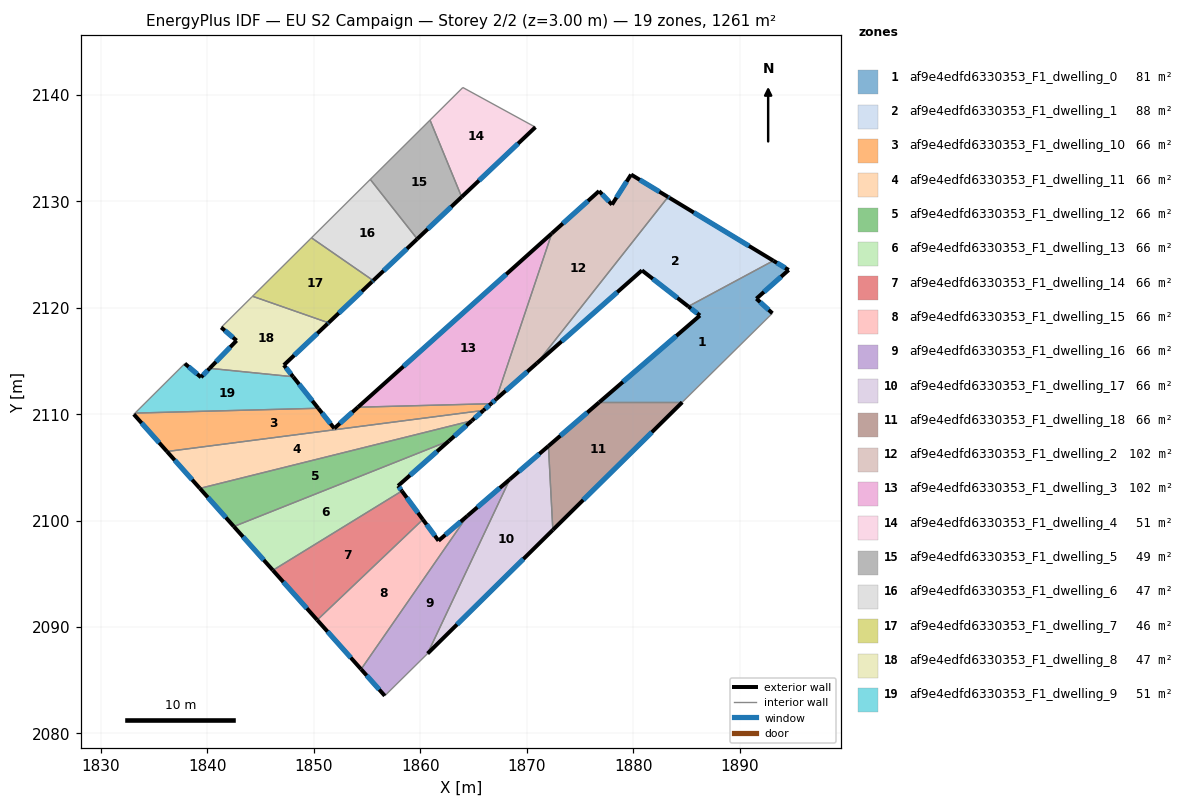
=== STOREY PLAN SPEC (per zone: floor XY polygon, exterior-wall plan segments, windows/doors) ===
zone 1: af9e4edfd6330353_F1_dwelling_0  (81.3 m²)
  floor: (1894.59, 2123.53) (1891.56, 2120.83) (1893.06, 2119.46) (1884.59, 2111.11) (1876.80, 2111.11) (1886.26, 2119.25) (1885.16, 2120.11) (1893.15, 2124.40)
  exterior wall: (1886.26, 2119.25) – (1876.80, 2111.11)  [12.5 m]
    window: (1884.04, 2117.34) – (1879.02, 2113.02)  [10.5 m²]
  exterior wall: (1885.16, 2120.11) – (1886.26, 2119.25)  [1.4 m]
    window: (1885.42, 2119.91) – (1886.00, 2119.45)  [1.2 m²]
  exterior wall: (1894.59, 2123.53) – (1893.15, 2124.40)  [1.7 m]
    window: (1894.25, 2123.73) – (1893.49, 2124.20)  [1.4 m²]
  exterior wall: (1891.56, 2120.83) – (1894.59, 2123.53)  [4.1 m]
    window: (1892.27, 2121.47) – (1893.88, 2122.90)  [3.4 m²]
  exterior wall: (1893.06, 2119.46) – (1891.56, 2120.83)  [2.0 m]
    window: (1892.71, 2119.79) – (1891.91, 2120.51)  [1.7 m²]
  interior walls: 3
zone 2: af9e4edfd6330353_F1_dwelling_1  (87.6 m²)
  floor: (1893.15, 2124.40) (1885.16, 2120.11) (1880.81, 2123.49) (1870.95, 2114.78) (1883.26, 2130.39) (1883.39, 2130.31)
  exterior wall: (1870.95, 2114.78) – (1880.81, 2123.49)  [13.2 m]
    window: (1873.26, 2116.82) – (1878.49, 2121.45)  [11.1 m²]
  exterior wall: (1883.39, 2130.31) – (1883.26, 2130.39)  [0.2 m]
    window: (1883.36, 2130.33) – (1883.29, 2130.37)  [0.1 m²]
  exterior wall: (1893.15, 2124.40) – (1883.39, 2130.31)  [11.4 m]
    window: (1890.86, 2125.79) – (1885.68, 2128.92)  [9.6 m²]
  exterior wall: (1880.81, 2123.49) – (1885.16, 2120.11)  [5.5 m]
    window: (1881.83, 2122.70) – (1884.14, 2120.90)  [4.7 m²]
  interior walls: 2
zone 3: af9e4edfd6330353_F1_dwelling_10  (66.4 m²)
  floor: (1866.64, 2110.97) (1865.93, 2110.34) (1836.20, 2106.48) (1833.09, 2109.98) (1833.20, 2110.09) (1850.41, 2110.54) (1851.91, 2108.65) (1854.13, 2110.64)
  exterior wall: (1865.93, 2110.34) – (1866.64, 2110.97)  [0.9 m]
    window: (1866.09, 2110.49) – (1866.47, 2110.82)  [0.8 m²]
  exterior wall: (1833.09, 2109.98) – (1836.20, 2106.48)  [4.7 m]
    window: (1833.82, 2109.16) – (1835.47, 2107.30)  [4.0 m²]
  exterior wall: (1851.91, 2108.65) – (1850.41, 2110.54)  [2.4 m]
    window: (1851.56, 2109.10) – (1850.76, 2110.10)  [2.0 m²]
  exterior wall: (1854.13, 2110.64) – (1851.91, 2108.65)  [3.0 m]
    window: (1853.61, 2110.17) – (1852.44, 2109.12)  [2.5 m²]
  interior walls: 4
zone 4: af9e4edfd6330353_F1_dwelling_11  (66.4 m²)
  floor: (1865.93, 2110.34) (1864.82, 2109.37) (1839.29, 2103.02) (1836.20, 2106.48)
  exterior wall: (1864.83, 2109.37) – (1865.93, 2110.34)  [1.5 m]
    window: (1865.08, 2109.60) – (1865.67, 2110.11)  [1.2 m²]
  exterior wall: (1836.20, 2106.48) – (1839.29, 2103.02)  [4.6 m]
    window: (1836.93, 2105.67) – (1838.57, 2103.83)  [3.9 m²]
  interior walls: 2
zone 5: af9e4edfd6330353_F1_dwelling_12  (66.4 m²)
  floor: (1864.82, 2109.37) (1862.68, 2107.47) (1842.48, 2099.44) (1839.29, 2103.02)
  exterior wall: (1862.68, 2107.47) – (1864.83, 2109.37)  [2.9 m]
    window: (1863.18, 2107.92) – (1864.32, 2108.92)  [2.4 m²]
  exterior wall: (1839.29, 2103.02) – (1842.48, 2099.44)  [4.8 m]
    window: (1840.04, 2102.18) – (1841.73, 2100.28)  [4.0 m²]
  interior walls: 2
zone 6: af9e4edfd6330353_F1_dwelling_13  (66.4 m²)
  floor: (1862.68, 2107.47) (1857.91, 2103.25) (1858.26, 2102.77) (1846.15, 2095.32) (1842.48, 2099.44)
  exterior wall: (1857.91, 2103.25) – (1862.68, 2107.47)  [6.4 m]
    window: (1859.03, 2104.25) – (1861.56, 2106.48)  [5.4 m²]
  exterior wall: (1858.26, 2102.77) – (1857.91, 2103.25)  [0.6 m]
    window: (1858.18, 2102.89) – (1857.99, 2103.14)  [0.5 m²]
  exterior wall: (1842.48, 2099.44) – (1846.15, 2095.32)  [5.5 m]
    window: (1843.34, 2098.47) – (1845.29, 2096.29)  [4.6 m²]
  interior walls: 2
zone 7: af9e4edfd6330353_F1_dwelling_14  (66.4 m²)
  floor: (1858.26, 2102.77) (1860.23, 2100.09) (1850.31, 2090.66) (1846.15, 2095.32)
  exterior wall: (1860.23, 2100.09) – (1858.26, 2102.77)  [3.3 m]
    window: (1859.77, 2100.72) – (1858.72, 2102.14)  [2.8 m²]
  exterior wall: (1846.15, 2095.32) – (1850.31, 2090.66)  [6.3 m]
    window: (1847.13, 2094.23) – (1849.33, 2091.75)  [5.3 m²]
  interior walls: 2
zone 8: af9e4edfd6330353_F1_dwelling_15  (66.4 m²)
  floor: (1864.42, 2100.44) (1854.43, 2086.03) (1850.31, 2090.66) (1860.23, 2100.09) (1861.70, 2098.10)
  exterior wall: (1861.70, 2098.10) – (1860.23, 2100.09)  [2.5 m]
    window: (1861.36, 2098.57) – (1860.58, 2099.63)  [2.1 m²]
  exterior wall: (1864.42, 2100.44) – (1861.70, 2098.10)  [3.6 m]
    window: (1863.78, 2099.89) – (1862.34, 2098.65)  [3.0 m²]
  exterior wall: (1850.31, 2090.66) – (1854.43, 2086.03)  [6.2 m]
    window: (1851.28, 2089.57) – (1853.46, 2087.12)  [5.2 m²]
  interior walls: 2
zone 9: af9e4edfd6330353_F1_dwelling_16  (66.4 m²)
  floor: (1868.39, 2103.87) (1860.68, 2087.51) (1856.66, 2083.54) (1854.43, 2086.03) (1864.42, 2100.44)
  exterior wall: (1868.39, 2103.87) – (1864.42, 2100.44)  [5.3 m]
    window: (1867.46, 2103.06) – (1865.35, 2101.24)  [4.4 m²]
  exterior wall: (1854.43, 2086.03) – (1856.66, 2083.54)  [3.3 m]
    window: (1854.95, 2085.45) – (1856.13, 2084.12)  [2.8 m²]
  interior walls: 3
zone 10: af9e4edfd6330353_F1_dwelling_17  (66.4 m²)
  floor: (1872.03, 2106.99) (1872.44, 2099.11) (1860.68, 2087.51) (1868.39, 2103.87)
  exterior wall: (1872.03, 2106.99) – (1868.39, 2103.87)  [4.8 m]
    window: (1871.17, 2106.26) – (1869.25, 2104.60)  [4.0 m²]
  exterior wall: (1860.68, 2087.51) – (1872.44, 2099.11)  [16.5 m]
    window: (1863.44, 2090.23) – (1869.68, 2096.39)  [13.9 m²]
  interior walls: 2
zone 11: af9e4edfd6330353_F1_dwelling_18  (66.4 m²)
  floor: (1884.59, 2111.11) (1872.44, 2099.11) (1872.03, 2106.99) (1876.80, 2111.11)
  exterior wall: (1876.80, 2111.11) – (1872.03, 2106.99)  [6.3 m]
    window: (1875.68, 2110.14) – (1873.15, 2107.96)  [5.3 m²]
  exterior wall: (1872.44, 2099.11) – (1884.59, 2111.11)  [17.1 m]
    window: (1875.29, 2101.93) – (1881.74, 2108.29)  [14.4 m²]
  interior walls: 2
zone 12: af9e4edfd6330353_F1_dwelling_2  (102.3 m²)
  floor: (1883.26, 2130.39) (1870.95, 2114.78) (1867.10, 2111.38) (1872.34, 2126.96) (1876.78, 2130.94) (1877.99, 2129.67) (1879.79, 2132.49)
  exterior wall: (1877.99, 2129.67) – (1876.78, 2130.94)  [1.8 m]
    window: (1877.71, 2129.97) – (1877.07, 2130.64)  [1.5 m²]
  exterior wall: (1879.79, 2132.49) – (1877.99, 2129.67)  [3.3 m]
    window: (1879.37, 2131.83) – (1878.42, 2130.33)  [2.8 m²]
  exterior wall: (1883.26, 2130.39) – (1879.79, 2132.49)  [4.1 m]
    window: (1882.45, 2130.88) – (1880.60, 2132.00)  [3.4 m²]
  exterior wall: (1867.10, 2111.38) – (1870.95, 2114.78)  [5.1 m]
    window: (1868.01, 2112.18) – (1870.04, 2113.98)  [4.3 m²]
  exterior wall: (1876.78, 2130.94) – (1872.34, 2126.96)  [6.0 m]
    window: (1875.74, 2130.01) – (1873.38, 2127.90)  [5.0 m²]
  interior walls: 2
zone 13: af9e4edfd6330353_F1_dwelling_3  (101.6 m²)
  floor: (1872.34, 2126.96) (1867.10, 2111.38) (1866.64, 2110.97) (1854.13, 2110.64)
  exterior wall: (1872.34, 2126.96) – (1854.13, 2110.64)  [24.5 m]
    window: (1868.06, 2123.13) – (1858.41, 2114.47)  [20.6 m²]
  exterior wall: (1866.64, 2110.97) – (1867.10, 2111.38)  [0.6 m]
    window: (1866.75, 2111.07) – (1866.99, 2111.29)  [0.5 m²]
  interior walls: 2
zone 14: af9e4edfd6330353_F1_dwelling_4  (50.9 m²)
  floor: (1870.80, 2136.94) (1863.88, 2130.39) (1860.90, 2137.61) (1863.99, 2140.67)
  exterior wall: (1863.88, 2130.39) – (1870.80, 2136.94)  [9.5 m]
    window: (1865.50, 2131.93) – (1869.18, 2135.40)  [8.0 m²]
  interior walls: 3
zone 15: af9e4edfd6330353_F1_dwelling_5  (48.9 m²)
  floor: (1860.90, 2137.61) (1863.88, 2130.39) (1859.71, 2126.44) (1855.29, 2132.04)
  exterior wall: (1859.71, 2126.44) – (1863.88, 2130.39)  [5.7 m]
    window: (1860.69, 2127.37) – (1862.90, 2129.46)  [4.8 m²]
  interior walls: 3
zone 16: af9e4edfd6330353_F1_dwelling_6  (47.2 m²)
  floor: (1855.29, 2132.04) (1859.71, 2126.44) (1855.57, 2122.53) (1849.77, 2126.55)
  exterior wall: (1855.57, 2122.53) – (1859.71, 2126.44)  [5.7 m]
    window: (1856.54, 2123.45) – (1858.74, 2125.53)  [4.8 m²]
  interior walls: 3
zone 17: af9e4edfd6330353_F1_dwelling_7  (46.4 m²)
  floor: (1855.57, 2122.53) (1855.46, 2122.43) (1851.38, 2118.57) (1844.24, 2121.06) (1849.66, 2126.44) (1849.77, 2126.55)
  exterior wall: (1855.46, 2122.43) – (1855.57, 2122.53)  [0.2 m]
    window: (1855.49, 2122.45) – (1855.54, 2122.51)  [0.1 m²]
  exterior wall: (1851.38, 2118.57) – (1855.46, 2122.43)  [5.6 m]
    window: (1852.33, 2119.47) – (1854.50, 2121.52)  [4.7 m²]
  interior walls: 4
zone 18: af9e4edfd6330353_F1_dwelling_8  (46.9 m²)
  floor: (1851.38, 2118.57) (1851.29, 2118.49) (1847.18, 2114.60) (1848.05, 2113.50) (1840.21, 2114.29) (1842.74, 2116.90) (1841.29, 2118.13) (1844.16, 2120.98) (1844.24, 2121.06)
  exterior wall: (1851.29, 2118.49) – (1851.38, 2118.57)  [0.1 m]
    window: (1851.31, 2118.51) – (1851.36, 2118.55)  [0.1 m²]
  exterior wall: (1847.18, 2114.60) – (1851.29, 2118.49)  [5.7 m]
    window: (1848.15, 2115.51) – (1850.33, 2117.58)  [4.8 m²]
  exterior wall: (1848.05, 2113.50) – (1847.18, 2114.60)  [1.4 m]
    window: (1847.85, 2113.76) – (1847.38, 2114.34)  [1.2 m²]
  exterior wall: (1842.74, 2116.90) – (1840.21, 2114.29)  [3.6 m]
    window: (1842.14, 2116.29) – (1840.80, 2114.90)  [3.1 m²]
  exterior wall: (1841.29, 2118.13) – (1842.74, 2116.90)  [1.9 m]
    window: (1841.63, 2117.84) – (1842.40, 2117.19)  [1.6 m²]
  interior walls: 4
zone 19: af9e4edfd6330353_F1_dwelling_9  (50.6 m²)
  floor: (1848.05, 2113.50) (1850.41, 2110.54) (1833.20, 2110.09) (1837.88, 2114.74) (1839.40, 2113.46) (1840.21, 2114.29)
  exterior wall: (1839.40, 2113.46) – (1837.88, 2114.74)  [2.0 m]
    window: (1839.04, 2113.76) – (1838.23, 2114.44)  [1.7 m²]
  exterior wall: (1840.21, 2114.29) – (1839.40, 2113.46)  [1.2 m]
    window: (1840.02, 2114.10) – (1839.59, 2113.65)  [1.0 m²]
  exterior wall: (1850.41, 2110.54) – (1848.05, 2113.50)  [3.8 m]
    window: (1849.85, 2111.24) – (1848.60, 2112.81)  [3.2 m²]
  interior walls: 3

=== DERIVED (storey summary) ===
Building: EU S2 Campaign
Storey: 2 of 2  (floor level z = 3.00 m)
Storey gross floor area: 1261.2 m²
Zones on this storey: 19
  - af9e4edfd6330353_F1_dwelling_0: floor 81.3 m²; exterior wall 21.6 m (64.9 m²); 5 window(s) 18.3 m²; WWR 28.1%
  - af9e4edfd6330353_F1_dwelling_1: floor 87.6 m²; exterior wall 30.2 m (90.7 m²); 4 window(s) 25.5 m²; WWR 28.1%
  - af9e4edfd6330353_F1_dwelling_10: floor 66.4 m²; exterior wall 11.0 m (33.1 m²); 4 window(s) 9.3 m²; WWR 28.1%
  - af9e4edfd6330353_F1_dwelling_11: floor 66.4 m²; exterior wall 6.1 m (18.3 m²); 2 window(s) 5.2 m²; WWR 28.1%
  - af9e4edfd6330353_F1_dwelling_12: floor 66.4 m²; exterior wall 7.7 m (23.0 m²); 2 window(s) 6.5 m²; WWR 28.1%
  - af9e4edfd6330353_F1_dwelling_13: floor 66.4 m²; exterior wall 12.5 m (37.4 m²); 3 window(s) 10.5 m²; WWR 28.1%
  - af9e4edfd6330353_F1_dwelling_14: floor 66.4 m²; exterior wall 9.6 m (28.7 m²); 2 window(s) 8.1 m²; WWR 28.1%
  - af9e4edfd6330353_F1_dwelling_15: floor 66.4 m²; exterior wall 12.2 m (36.7 m²); 3 window(s) 10.3 m²; WWR 28.1%
  - af9e4edfd6330353_F1_dwelling_16: floor 66.4 m²; exterior wall 8.6 m (25.8 m²); 2 window(s) 7.3 m²; WWR 28.1%
  - af9e4edfd6330353_F1_dwelling_17: floor 66.4 m²; exterior wall 21.3 m (64.0 m²); 2 window(s) 18.0 m²; WWR 28.1%
  - af9e4edfd6330353_F1_dwelling_18: floor 66.4 m²; exterior wall 23.4 m (70.1 m²); 2 window(s) 19.7 m²; WWR 28.1%
  - af9e4edfd6330353_F1_dwelling_2: floor 102.3 m²; exterior wall 20.3 m (60.8 m²); 5 window(s) 17.1 m²; WWR 28.1%
  - af9e4edfd6330353_F1_dwelling_3: floor 101.6 m²; exterior wall 25.1 m (75.2 m²); 2 window(s) 21.2 m²; WWR 28.1%
  - af9e4edfd6330353_F1_dwelling_4: floor 50.9 m²; exterior wall 9.5 m (28.6 m²); 1 window(s) 8.0 m²; WWR 28.1%
  - af9e4edfd6330353_F1_dwelling_5: floor 48.9 m²; exterior wall 5.7 m (17.2 m²); 1 window(s) 4.8 m²; WWR 28.1%
  - af9e4edfd6330353_F1_dwelling_6: floor 47.2 m²; exterior wall 5.7 m (17.1 m²); 1 window(s) 4.8 m²; WWR 28.1%
  - af9e4edfd6330353_F1_dwelling_7: floor 46.4 m²; exterior wall 5.8 m (17.3 m²); 2 window(s) 4.9 m²; WWR 28.1%
  - af9e4edfd6330353_F1_dwelling_8: floor 46.9 m²; exterior wall 12.7 m (38.1 m²); 5 window(s) 10.7 m²; WWR 28.1%
  - af9e4edfd6330353_F1_dwelling_9: floor 50.6 m²; exterior wall 6.9 m (20.8 m²); 3 window(s) 5.9 m²; WWR 28.1%
Zone adjacency (shared interzone walls):
  - af9e4edfd6330353_F1_dwelling_0 ↔ af9e4edfd6330353_F1_dwelling_1
  - af9e4edfd6330353_F1_dwelling_0 ↔ af9e4edfd6330353_F1_dwelling_18
  - af9e4edfd6330353_F1_dwelling_1 ↔ af9e4edfd6330353_F1_dwelling_2
  - af9e4edfd6330353_F1_dwelling_10 ↔ af9e4edfd6330353_F1_dwelling_11
  - af9e4edfd6330353_F1_dwelling_10 ↔ af9e4edfd6330353_F1_dwelling_3
  - af9e4edfd6330353_F1_dwelling_10 ↔ af9e4edfd6330353_F1_dwelling_9
  - af9e4edfd6330353_F1_dwelling_11 ↔ af9e4edfd6330353_F1_dwelling_12
  - af9e4edfd6330353_F1_dwelling_12 ↔ af9e4edfd6330353_F1_dwelling_13
  - af9e4edfd6330353_F1_dwelling_13 ↔ af9e4edfd6330353_F1_dwelling_14
  - af9e4edfd6330353_F1_dwelling_14 ↔ af9e4edfd6330353_F1_dwelling_15
  - af9e4edfd6330353_F1_dwelling_15 ↔ af9e4edfd6330353_F1_dwelling_16
  - af9e4edfd6330353_F1_dwelling_16 ↔ af9e4edfd6330353_F1_dwelling_17
  - af9e4edfd6330353_F1_dwelling_17 ↔ af9e4edfd6330353_F1_dwelling_18
  - af9e4edfd6330353_F1_dwelling_2 ↔ af9e4edfd6330353_F1_dwelling_3
  - af9e4edfd6330353_F1_dwelling_4 ↔ af9e4edfd6330353_F1_dwelling_5
  - af9e4edfd6330353_F1_dwelling_5 ↔ af9e4edfd6330353_F1_dwelling_6
  - af9e4edfd6330353_F1_dwelling_6 ↔ af9e4edfd6330353_F1_dwelling_7
  - af9e4edfd6330353_F1_dwelling_7 ↔ af9e4edfd6330353_F1_dwelling_8
  - af9e4edfd6330353_F1_dwelling_8 ↔ af9e4edfd6330353_F1_dwelling_9